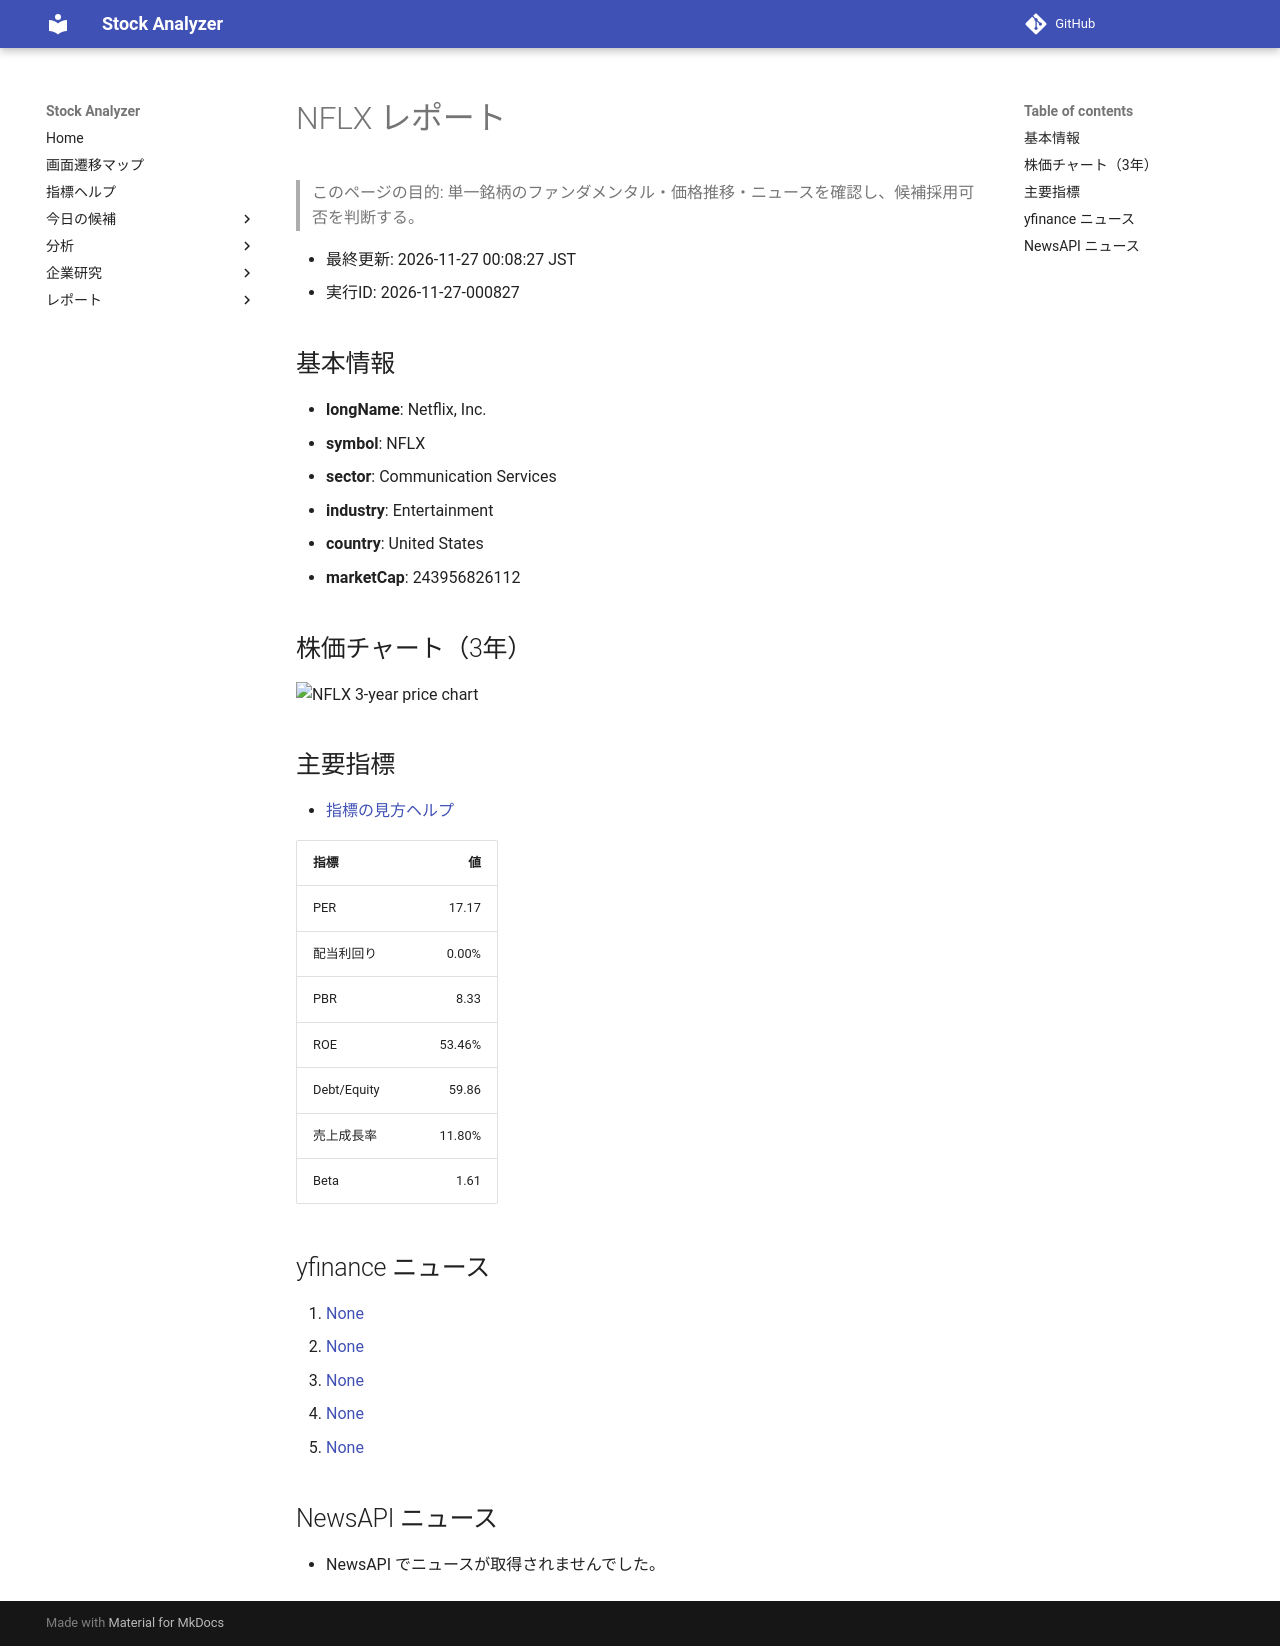

repository: Yumi-note/Making-APP · page: reports/2026-11-27/000827/NFLX/index.html · generator: mkdocs

# NFLX レポート

> このページの目的: 単一銘柄のファンダメンタル・価格推移・ニュースを確認し、候補採用可否を判断する。

- 最終更新: 2026-11-27 00:08:27 JST
- 実行ID: 2026-11-27-000827

## 基本情報

- **longName**: Netflix, Inc.
- **symbol**: NFLX
- **sector**: Communication Services
- **industry**: Entertainment
- **country**: United States
- **marketCap**: 243956826112

## 株価チャート（3年）

![NFLX 3-year price chart](NFLX_3y.png)

## 主要指標

- [指標の見方ヘルプ](../../../../indicators.md)

| 指標 | 値 |
|---|---:|
| PER | 17.17 |
| 配当利回り | 0.00% |
| PBR | 8.33 |
| ROE | 53.46% |
| Debt/Equity | 59.86 |
| 売上成長率 | 11.80% |
| Beta | 1.61 |

## yfinance ニュース

1. [None](None)
2. [None](None)
3. [None](None)
4. [None](None)
5. [None](None)

## NewsAPI ニュース

- NewsAPI でニュースが取得されませんでした。
